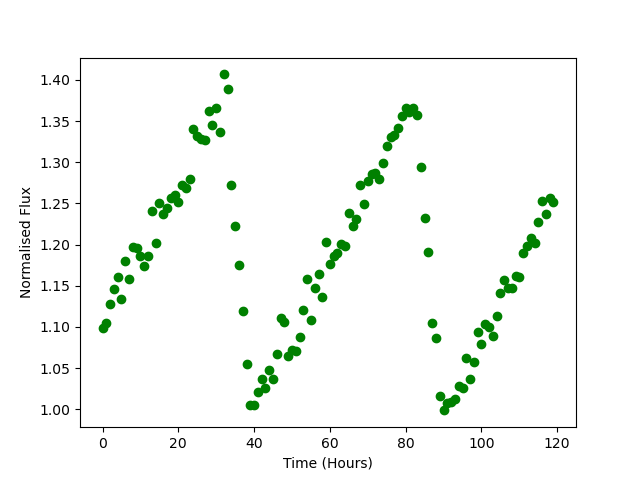

The data file committed next to this chart (first rows):
Time, Flux
0.0, 1.099
1.0, 1.105
2.0, 1.128
3.0, 1.146
4.0, 1.161
5.0, 1.134
6.0, 1.18
7.0, 1.158
8.0, 1.197
9.0, 1.196
10.0, 1.186
11.0, 1.174
12.0, 1.186
13.0, 1.241
14.0, 1.202
15.0, 1.251
16.0, 1.237
17.0, 1.244
18.0, 1.256
19.0, 1.26
20.0, 1.252
21.0, 1.272
22.0, 1.269
23.0, 1.28
24.0, 1.341
25.0, 1.332
26.0, 1.328
27.0, 1.327
28.0, 1.362
29.0, 1.346
30.0, 1.365
31.0, 1.336
32.0, 1.407
33.0, 1.389
34.0, 1.273
35.0, 1.222
36.0, 1.175
37.0, 1.119
38.0, 1.055
39.0, 1.005
40.0, 1.005
41.0, 1.021
42.0, 1.036
43.0, 1.026
44.0, 1.048
45.0, 1.036
46.0, 1.067
47.0, 1.11
48.0, 1.106
49.0, 1.065
50.0, 1.072
51.0, 1.07
52.0, 1.087
53.0, 1.121
54.0, 1.159
55.0, 1.108
56.0, 1.147
57.0, 1.164
58.0, 1.137
59.0, 1.203
... 60 more rows
